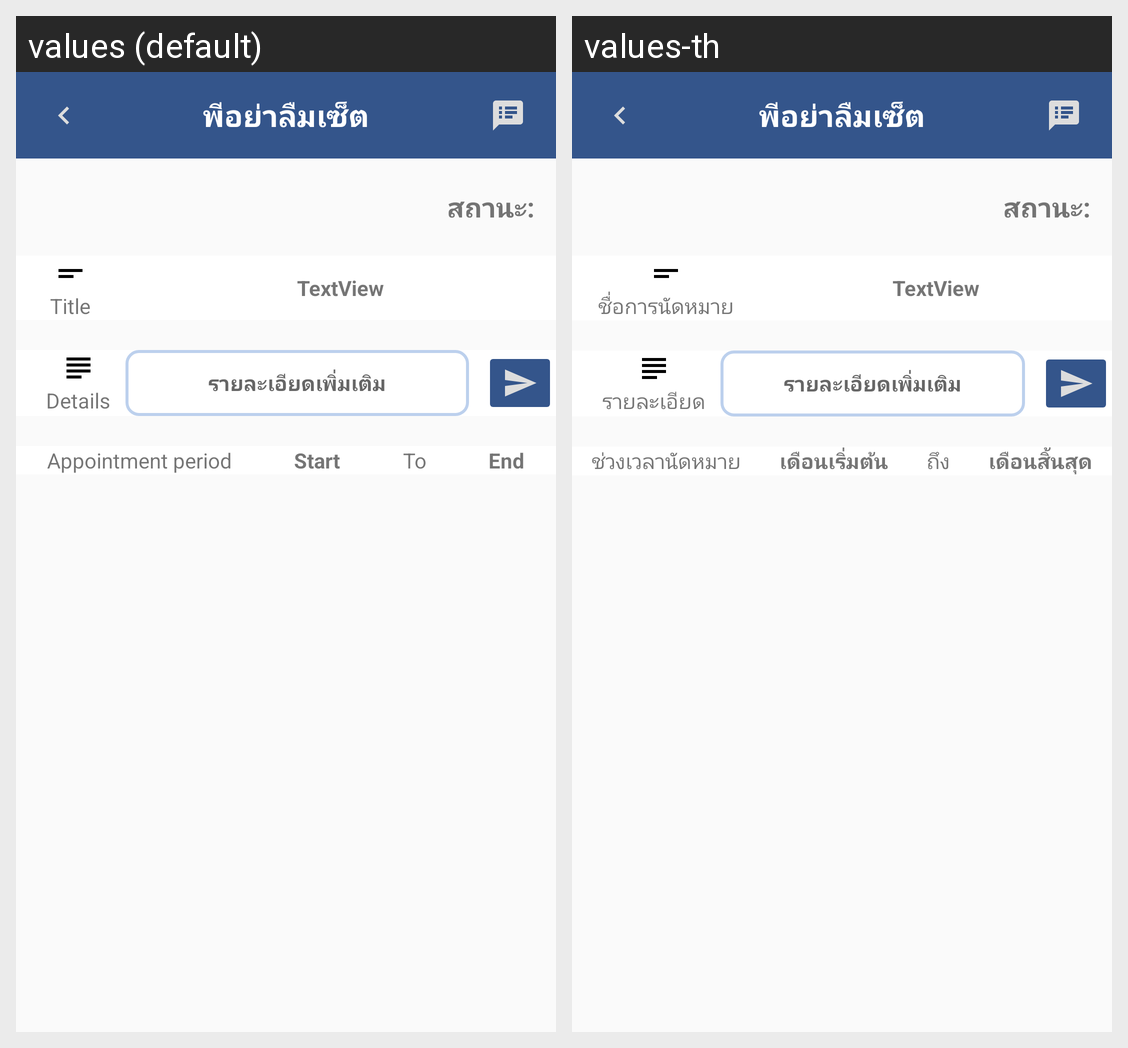

Translations of the strings shown on this Android screen, per locale in the grid:
Android screen res/layout/activity_appointment.xml rendered under 2 locales, left to right: values (default), values-th. Device: Nexus 5 (rendered at 1080×1920; each locale shown at half size, 540×960, under a caption strip naming it); theme AppTheme.
Strings drawn on this screen, with the default value and each locale's value (text and hints the layout hard-codes, and strings that could not be matched under every locale, appear in the picture but are not listed):

title
  values: Title
  values-th: ชื่อการนัดหมาย

details
  values: Details
  values-th: รายละเอียด

Appointment_period
  values: Appointment period
  values-th: ช่วงเวลานัดหมาย

start
  values: Start
  values-th: เดือนเริ่มต้น

to
  values: To
  values-th: ถึง

end
  values: End
  values-th: เดือนสิ้นสุด
